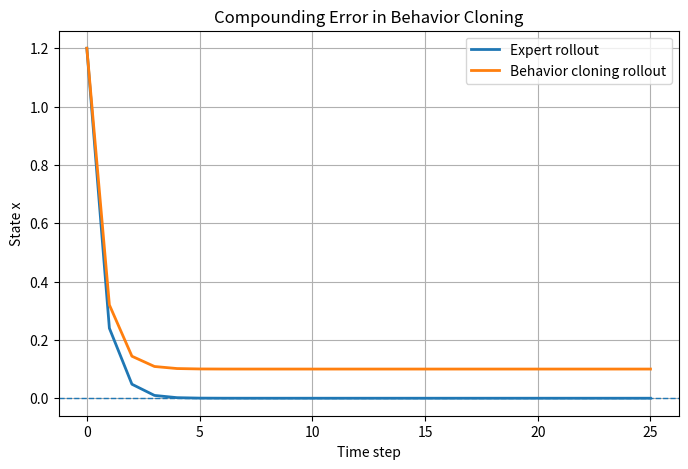
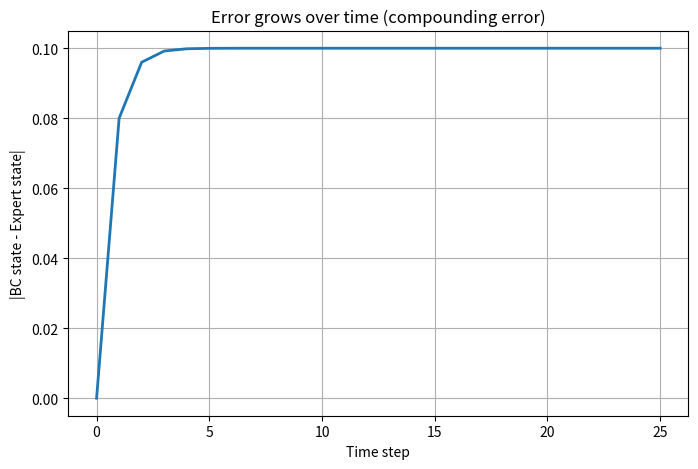

Python code for these plots, in order:
import numpy as np
import matplotlib.pyplot as plt

# ============================================================
# 1. Expert policy
#    State x should move toward 0.
#    Expert action: u = -0.8 * x
# ============================================================


def expert_policy(x):
    return -0.8 * x


# ============================================================
# 2. Environment dynamics
#    Next state = current state + action
# ============================================================
def step(x, u):
    return x + u


# ============================================================
# 3. Create expert dataset
#    Expert demonstrations start near the training region.
# ============================================================
np.random.seed(0)

num_demo_traj = 50
horizon = 15

X_train = []
U_train = []

for _ in range(num_demo_traj):
    x = np.random.uniform(-1.0, 1.0)  # expert mostly sees states near center
    for _ in range(horizon):
        u = expert_policy(x)
        X_train.append([x])
        U_train.append(u)
        x = step(x, u)

X_train = np.array(X_train)   # shape (N, 1)
U_train = np.array(U_train)   # shape (N,)

# ============================================================
# 4. Train a simple linear behavior cloning policy
#    u = w*x + b
# ============================================================
X_design = np.hstack([X_train, np.ones((len(X_train), 1))])  # [x, 1]
params = np.linalg.lstsq(X_design, U_train, rcond=None)[0]
w, b = params

print("Learned BC policy:")
print(f"u = {w:.4f} * x + {b:.4f}")

# ------------------------------------------------------------
# To simulate an imperfect learned policy, we intentionally
# add a small bias. This represents model error / dataset shift.
# Even tiny error can accumulate over time.
# ------------------------------------------------------------
bias_error = 0.08


def bc_policy(x):
    return w * x + b + bias_error


# ============================================================
# 5. Rollout expert vs BC from an initial test state
#    Start a bit outside the main training region to show how
#    off-distribution errors get worse.
# ============================================================
test_horizon = 25
x0 = 1.2

expert_states = [x0]
bc_states = [x0]

x_exp = x0
x_bc = x0

for _ in range(test_horizon):
    u_exp = expert_policy(x_exp)
    x_exp = step(x_exp, u_exp)
    expert_states.append(x_exp)

    u_bc = bc_policy(x_bc)
    x_bc = step(x_bc, u_bc)
    bc_states.append(x_bc)

expert_states = np.array(expert_states)
bc_states = np.array(bc_states)

# ============================================================
# 6. Plot trajectories
# ============================================================
t = np.arange(test_horizon + 1)

plt.figure(figsize=(8, 5))
plt.plot(t, expert_states, label="Expert rollout", linewidth=2)
plt.plot(t, bc_states, label="Behavior cloning rollout", linewidth=2)
plt.axhline(0, linestyle="--", linewidth=1)
plt.xlabel("Time step")
plt.ylabel("State x")
plt.title("Compounding Error in Behavior Cloning")
plt.legend()
plt.grid(True)
plt.show()

# ============================================================
# 7. Plot absolute error from expert trajectory
# ============================================================
traj_error = np.abs(bc_states - expert_states)

plt.figure(figsize=(8, 5))
plt.plot(t, traj_error, linewidth=2)
plt.xlabel("Time step")
plt.ylabel("|BC state - Expert state|")
plt.title("Error grows over time (compounding error)")
plt.grid(True)
plt.show()
